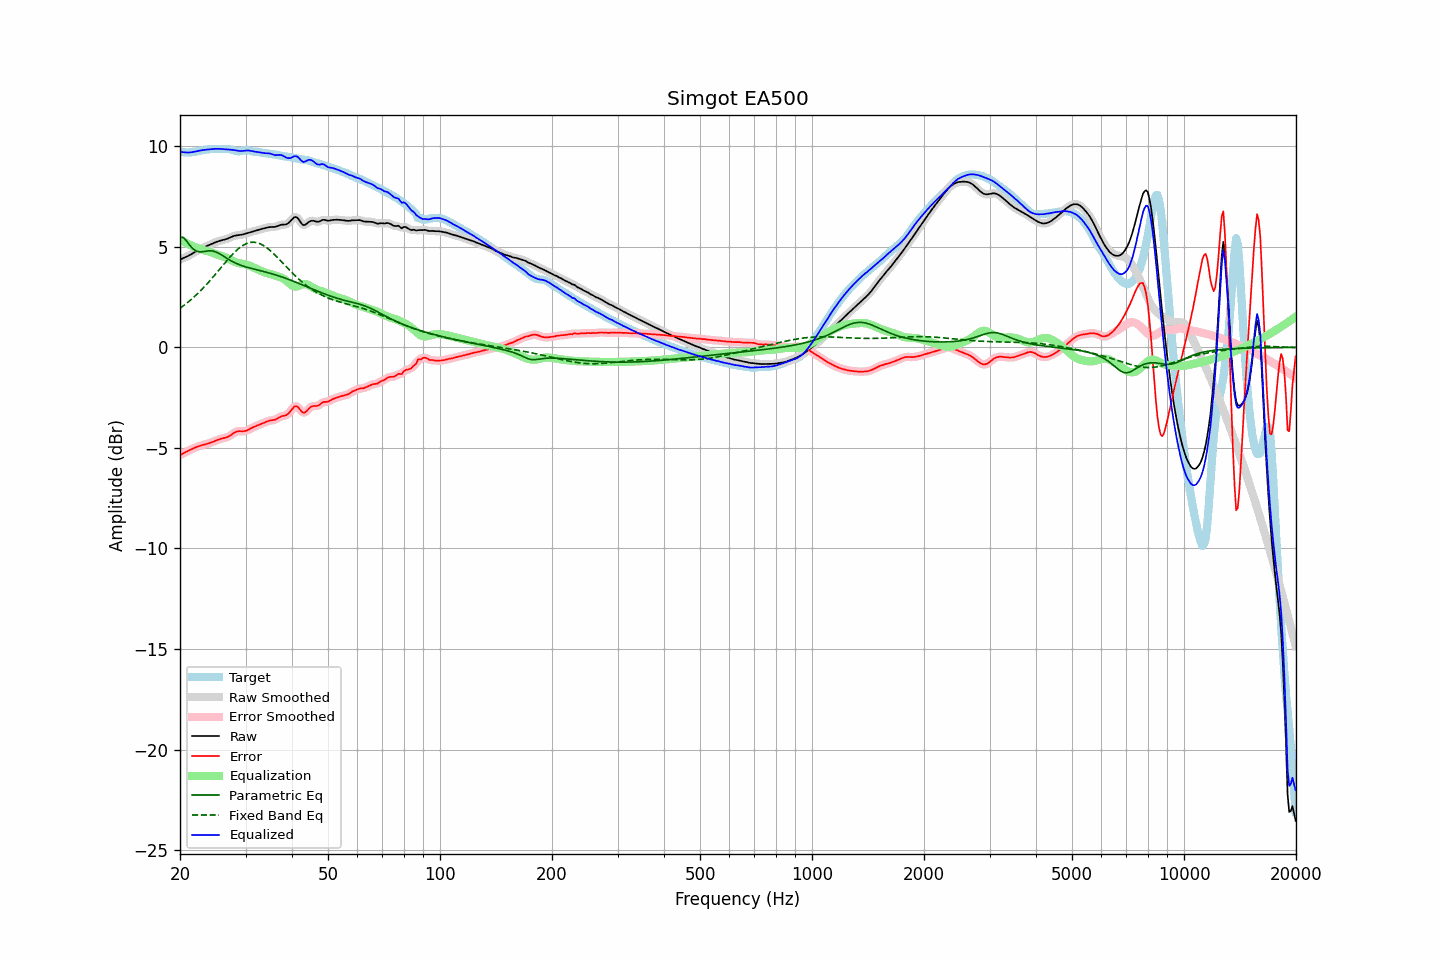

Source data for this figure (header and first rows):
frequency, raw, error, smoothed, error_smoothed, equalization, parametric_eq, fixed_band_eq, equalized_raw, equalized_smoothed, target
20.00, 4.36, -5.36, 4.36, -5.36, 5.36, 5.45, 1.94, 9.72, 9.72, 9.72
20.20, 4.40, -5.31, 4.40, -5.31, 5.31, 5.46, 2.00, 9.71, 9.71, 9.71
20.40, 4.43, -5.27, 4.43, -5.27, 5.27, 5.47, 2.06, 9.70, 9.70, 9.70
20.61, 4.47, -5.23, 4.47, -5.23, 5.23, 5.38, 2.12, 9.69, 9.69, 9.70
20.81, 4.50, -5.19, 4.51, -5.19, 5.18, 5.30, 2.18, 9.69, 9.69, 9.69
21.02, 4.54, -5.15, 4.54, -5.15, 5.14, 5.19, 2.25, 9.69, 9.69, 9.69
21.23, 4.58, -5.11, 4.59, -5.11, 5.11, 5.08, 2.31, 9.69, 9.69, 9.69
21.44, 4.63, -5.07, 4.63, -5.07, 5.07, 4.99, 2.38, 9.70, 9.70, 9.70
21.66, 4.68, -5.03, 4.68, -5.03, 5.03, 4.90, 2.45, 9.71, 9.71, 9.71
21.87, 4.73, -5.00, 4.73, -5.00, 5.00, 4.85, 2.52, 9.73, 9.73, 9.73
22.09, 4.78, -4.96, 4.78, -4.96, 4.97, 4.79, 2.60, 9.74, 9.74, 9.74
22.31, 4.83, -4.93, 4.83, -4.93, 4.94, 4.77, 2.68, 9.76, 9.76, 9.76
22.54, 4.87, -4.90, 4.87, -4.90, 4.91, 4.75, 2.75, 9.78, 9.78, 9.77
22.76, 4.91, -4.88, 4.91, -4.88, 4.88, 4.75, 2.83, 9.79, 9.79, 9.79
22.99, 4.95, -4.86, 4.95, -4.86, 4.86, 4.76, 2.91, 9.81, 9.81, 9.80
23.22, 4.98, -4.84, 4.98, -4.84, 4.84, 4.77, 3.00, 9.82, 9.82, 9.82
23.45, 5.01, -4.82, 5.01, -4.82, 4.81, 4.78, 3.08, 9.83, 9.83, 9.83
23.69, 5.05, -4.79, 5.05, -4.79, 4.79, 4.79, 3.17, 9.84, 9.84, 9.84
23.92, 5.08, -4.77, 5.08, -4.77, 4.76, 4.80, 3.26, 9.84, 9.84, 9.85
24.16, 5.12, -4.74, 5.12, -4.74, 4.74, 4.80, 3.35, 9.85, 9.85, 9.86
24.40, 5.15, -4.71, 5.15, -4.71, 4.71, 4.80, 3.44, 9.86, 9.86, 9.86
24.65, 5.19, -4.68, 5.19, -4.68, 4.68, 4.78, 3.54, 9.87, 9.87, 9.87
24.89, 5.22, -4.65, 5.22, -4.65, 4.65, 4.76, 3.63, 9.87, 9.87, 9.87
25.14, 5.25, -4.61, 5.25, -4.61, 4.62, 4.72, 3.73, 9.87, 9.87, 9.87
25.39, 5.28, -4.58, 5.28, -4.58, 4.59, 4.68, 3.82, 9.87, 9.87, 9.86
25.65, 5.30, -4.56, 5.30, -4.56, 4.57, 4.64, 3.92, 9.87, 9.87, 9.86
25.91, 5.32, -4.53, 5.32, -4.54, 4.54, 4.59, 4.01, 9.86, 9.86, 9.86
26.16, 5.34, -4.52, 5.34, -4.52, 4.52, 4.54, 4.11, 9.86, 9.86, 9.86
26.43, 5.36, -4.50, 5.36, -4.50, 4.49, 4.49, 4.21, 9.85, 9.85, 9.86
26.69, 5.39, -4.47, 5.39, -4.47, 4.46, 4.44, 4.30, 9.85, 9.85, 9.86
26.96, 5.42, -4.44, 5.42, -4.44, 4.42, 4.39, 4.39, 9.84, 9.84, 9.86
27.23, 5.46, -4.40, 5.46, -4.39, 4.38, 4.34, 4.48, 9.83, 9.83, 9.85
27.50, 5.49, -4.34, 5.49, -4.34, 4.33, 4.29, 4.57, 9.83, 9.83, 9.83
27.77, 5.52, -4.29, 5.52, -4.29, 4.29, 4.25, 4.65, 9.82, 9.82, 9.81
28.05, 5.55, -4.23, 5.55, -4.23, 4.25, 4.21, 4.73, 9.80, 9.80, 9.78
28.33, 5.57, -4.20, 5.57, -4.20, 4.22, 4.17, 4.81, 9.79, 9.79, 9.76
28.62, 5.58, -4.17, 5.58, -4.17, 4.20, 4.14, 4.88, 9.78, 9.78, 9.75
28.90, 5.59, -4.16, 5.59, -4.17, 4.18, 4.11, 4.95, 9.77, 9.77, 9.75
29.19, 5.60, -4.17, 5.60, -4.17, 4.17, 4.08, 5.01, 9.76, 9.76, 9.76
29.48, 5.61, -4.17, 5.61, -4.17, 4.15, 4.05, 5.06, 9.77, 9.77, 9.79
29.78, 5.64, -4.16, 5.64, -4.16, 4.14, 4.02, 5.11, 9.78, 9.78, 9.80
30.08, 5.66, -4.15, 5.66, -4.14, 4.12, 4.00, 5.15, 9.78, 9.78, 9.81
30.38, 5.69, -4.11, 5.69, -4.11, 4.10, 3.98, 5.18, 9.79, 9.79, 9.80
30.68, 5.71, -4.07, 5.71, -4.07, 4.07, 3.95, 5.20, 9.78, 9.78, 9.78
30.99, 5.73, -4.03, 5.73, -4.03, 4.04, 3.93, 5.22, 9.77, 9.77, 9.76
31.30, 5.76, -3.99, 5.76, -3.99, 4.00, 3.91, 5.23, 9.76, 9.76, 9.74
31.61, 5.78, -3.95, 5.78, -3.95, 3.96, 3.89, 5.23, 9.74, 9.74, 9.73
31.93, 5.80, -3.92, 5.80, -3.92, 3.92, 3.87, 5.22, 9.73, 9.73, 9.72
32.24, 5.83, -3.89, 5.83, -3.89, 3.89, 3.85, 5.20, 9.71, 9.71, 9.72
32.57, 5.85, -3.85, 5.85, -3.85, 3.85, 3.83, 5.18, 9.70, 9.70, 9.71
32.89, 5.87, -3.82, 5.87, -3.82, 3.82, 3.81, 5.15, 9.69, 9.69, 9.69
33.22, 5.89, -3.79, 5.89, -3.79, 3.78, 3.79, 5.11, 9.68, 9.68, 9.68
33.55, 5.91, -3.75, 5.91, -3.75, 3.75, 3.77, 5.06, 9.66, 9.66, 9.66
33.89, 5.93, -3.72, 5.93, -3.72, 3.72, 3.75, 5.01, 9.65, 9.65, 9.65
34.23, 5.95, -3.69, 5.95, -3.69, 3.70, 3.73, 4.95, 9.65, 9.65, 9.64
34.57, 5.97, -3.66, 5.97, -3.66, 3.67, 3.71, 4.89, 9.65, 9.64, 9.63
34.92, 5.98, -3.64, 5.98, -3.64, 3.65, 3.69, 4.82, 9.63, 9.63, 9.62
35.27, 5.99, -3.63, 5.98, -3.63, 3.63, 3.66, 4.75, 9.61, 9.61, 9.61
35.62, 5.99, -3.61, 5.99, -3.61, 3.60, 3.64, 4.67, 9.59, 9.59, 9.60
35.97, 5.99, -3.60, 5.99, -3.59, 3.57, 3.62, 4.60, 9.56, 9.57, 9.59
... 635 more rows
